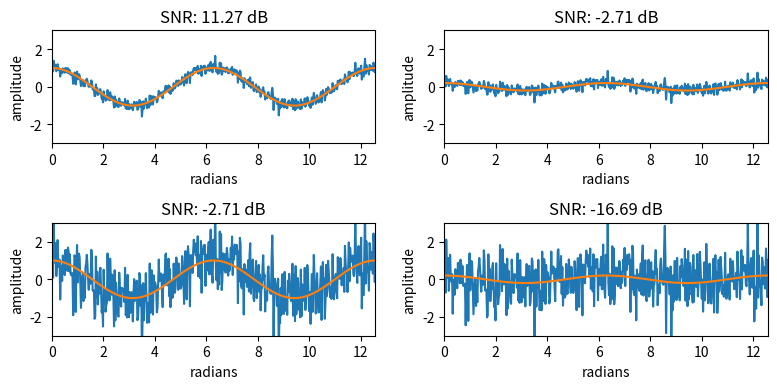

Reproduce this figure in Python.
import numpy as np
def SNR(signal, noise):
    return 10*np.log10(np.sum(signal**2)/np.sum(noise**2))

# Plot a cosine curve from 0 to 3pi
import matplotlib.pyplot as plt
import numpy as np
x = np.linspace(0, 4*np.pi, 500)
y_cos = np.cos(x)
noise = 0.2*np.random.normal(size=(len(x)))

# Plot the cosine curve with noise
sig = [1, 0.2]
noi = [1, 5]
plt.figure(figsize=(8, 4))
for i in range(4):
    plt.subplot(221+i)
    plt.plot(x, y_cos*sig[np.mod(i,2)] + noise*noi[i//2], label='Noisy cosine curve')
    plt.plot(x, y_cos*sig[np.mod(i,2)], label='Cosine curve')
    plt.xlabel('radians')
    plt.ylabel('amplitude')
    plt.title('SNR: {:.2f} dB'.format(SNR(y_cos*sig[np.mod(i,2)], noise*noi[i//2])))
    plt.xlim((0,4*np.pi))
    plt.ylim((-3,3))
#    plt.legend()
plt.tight_layout()
plt.show()